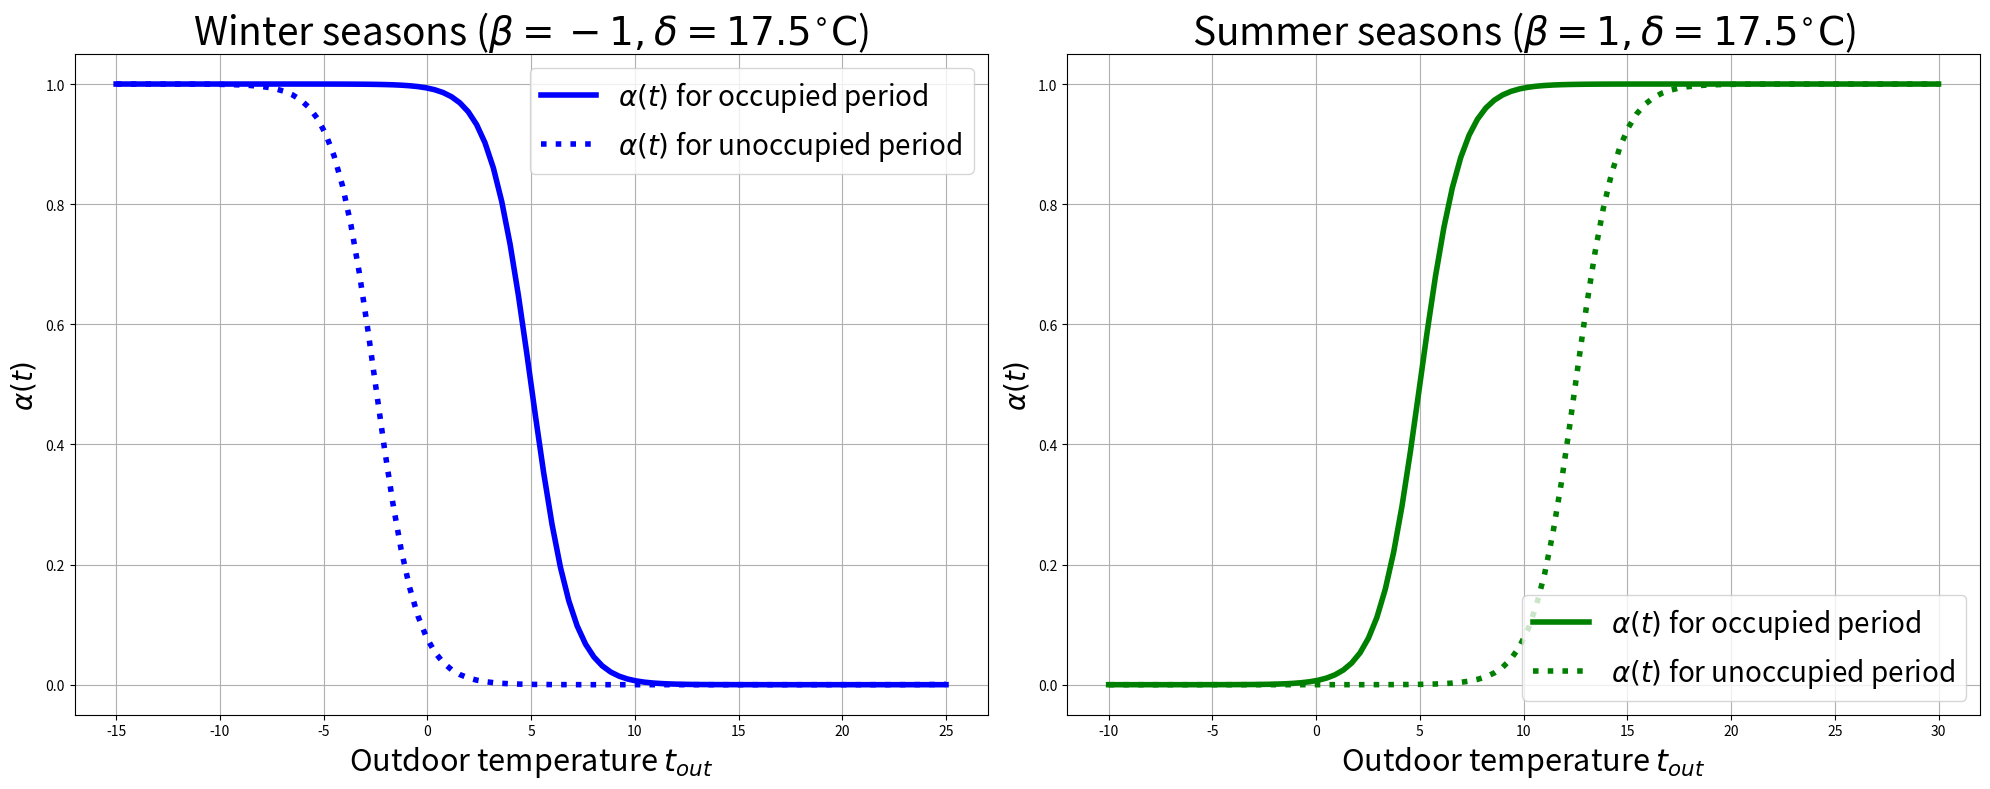

Source code (Python):
import numpy as np
import matplotlib.pyplot as plt
import matplotlib.gridspec as gridspec
# Define the parameters
delta = 17.5

beta_summer = 1

# Define the function for thermal weight alpha(t)
def alpha(outdoor_temp, ref, beta, delta):
    return 1 / (1 + np.exp(beta * (abs(outdoor_temp-ref) - delta)))

# Define the range for t
out_temp = np.linspace(-15, 25, 100)

# Calculate alpha(t) for winter and summer
beta_winter = -1
ref_day=22.5*np.ones(100)
alpha_winter_day = alpha(out_temp, ref_day, beta_winter, delta)
ref_winter_night=15*np.ones(100)
alpha_winter_night = alpha(out_temp, ref_winter_night, beta_winter, delta)


fig = plt.figure(figsize=(20, 8))
gs = gridspec.GridSpec(1, 2, figure=fig)
# fig.suptitle(r'Dynamic thermal weight $\alpha(t)$ V.S. fixed thermal weight $\alpha$=0.5',y=0.915)  # Set a title for the whole figure

ax1 = fig.add_subplot(gs[0, 0])  # This adds a subplot that spans the first row entirely
ax1.set_title(r'Winter seasons ($\beta=-1, \delta=17.5^{\circ}\mathrm{C}$)', fontsize=28)
ax1.plot(out_temp, alpha_winter_day, 'b', label=r'$\alpha(t)$ for occupied period', linewidth=4)

ref_night_winter=15*np.ones(100)
alpha_winter_night = alpha(out_temp, ref_night_winter, beta_winter, delta)
ax1.plot(out_temp, alpha_winter_night, 'b:', label=r'$\alpha(t)$ for unoccupied period', linewidth=4)
ax1.legend(loc="upper right", fontsize=20)
ax1.set_xlabel ('Outdoor temperature $t_{{out}}$', fontsize=22)

ax1.set_ylabel (r'$\alpha(t)$', fontsize=20)
ax1.grid(True)

out_temp_summer = np.linspace(-10, 30, 100)
alpha_summer_day = alpha(out_temp_summer, ref_day, beta_summer, delta)
ax2 = fig.add_subplot(gs[0, 1])  # This adds a subplot that spans the first row entirely
ax2.set_title(r'Summer seasons ($\beta=1, \delta=17.5^{\circ}\mathrm{C}$)', fontsize=28)
ax2.plot(out_temp_summer, alpha_summer_day, 'g', label=r'$\alpha(t)$ for occupied period', linewidth=4)

out_temp_summer = np.linspace(-10, 30, 100)
ref_night_summer=30*np.ones(100)
alpha_summer_night = alpha(out_temp_summer, ref_night_summer, beta_summer, delta)

ax2.plot(out_temp_summer, alpha_summer_night, 'g:', label=r'$\alpha(t)$ for unoccupied period', linewidth=4)

ax2.legend(loc="lower right", fontsize=20)
ax2.set_xlabel ('Outdoor temperature $t_{{out}}$', fontsize=22)
ax2.set_ylabel (r'$\alpha(t)$', fontsize=20)
ax2.grid(True)


plt.tight_layout()
plt.savefig('C:\\Users\\<user>\\OneDrive - CSIRO\\Desktop\\RL_WORK_SUMMARY\\varying\\Thermal_weight.png')
plt.show()